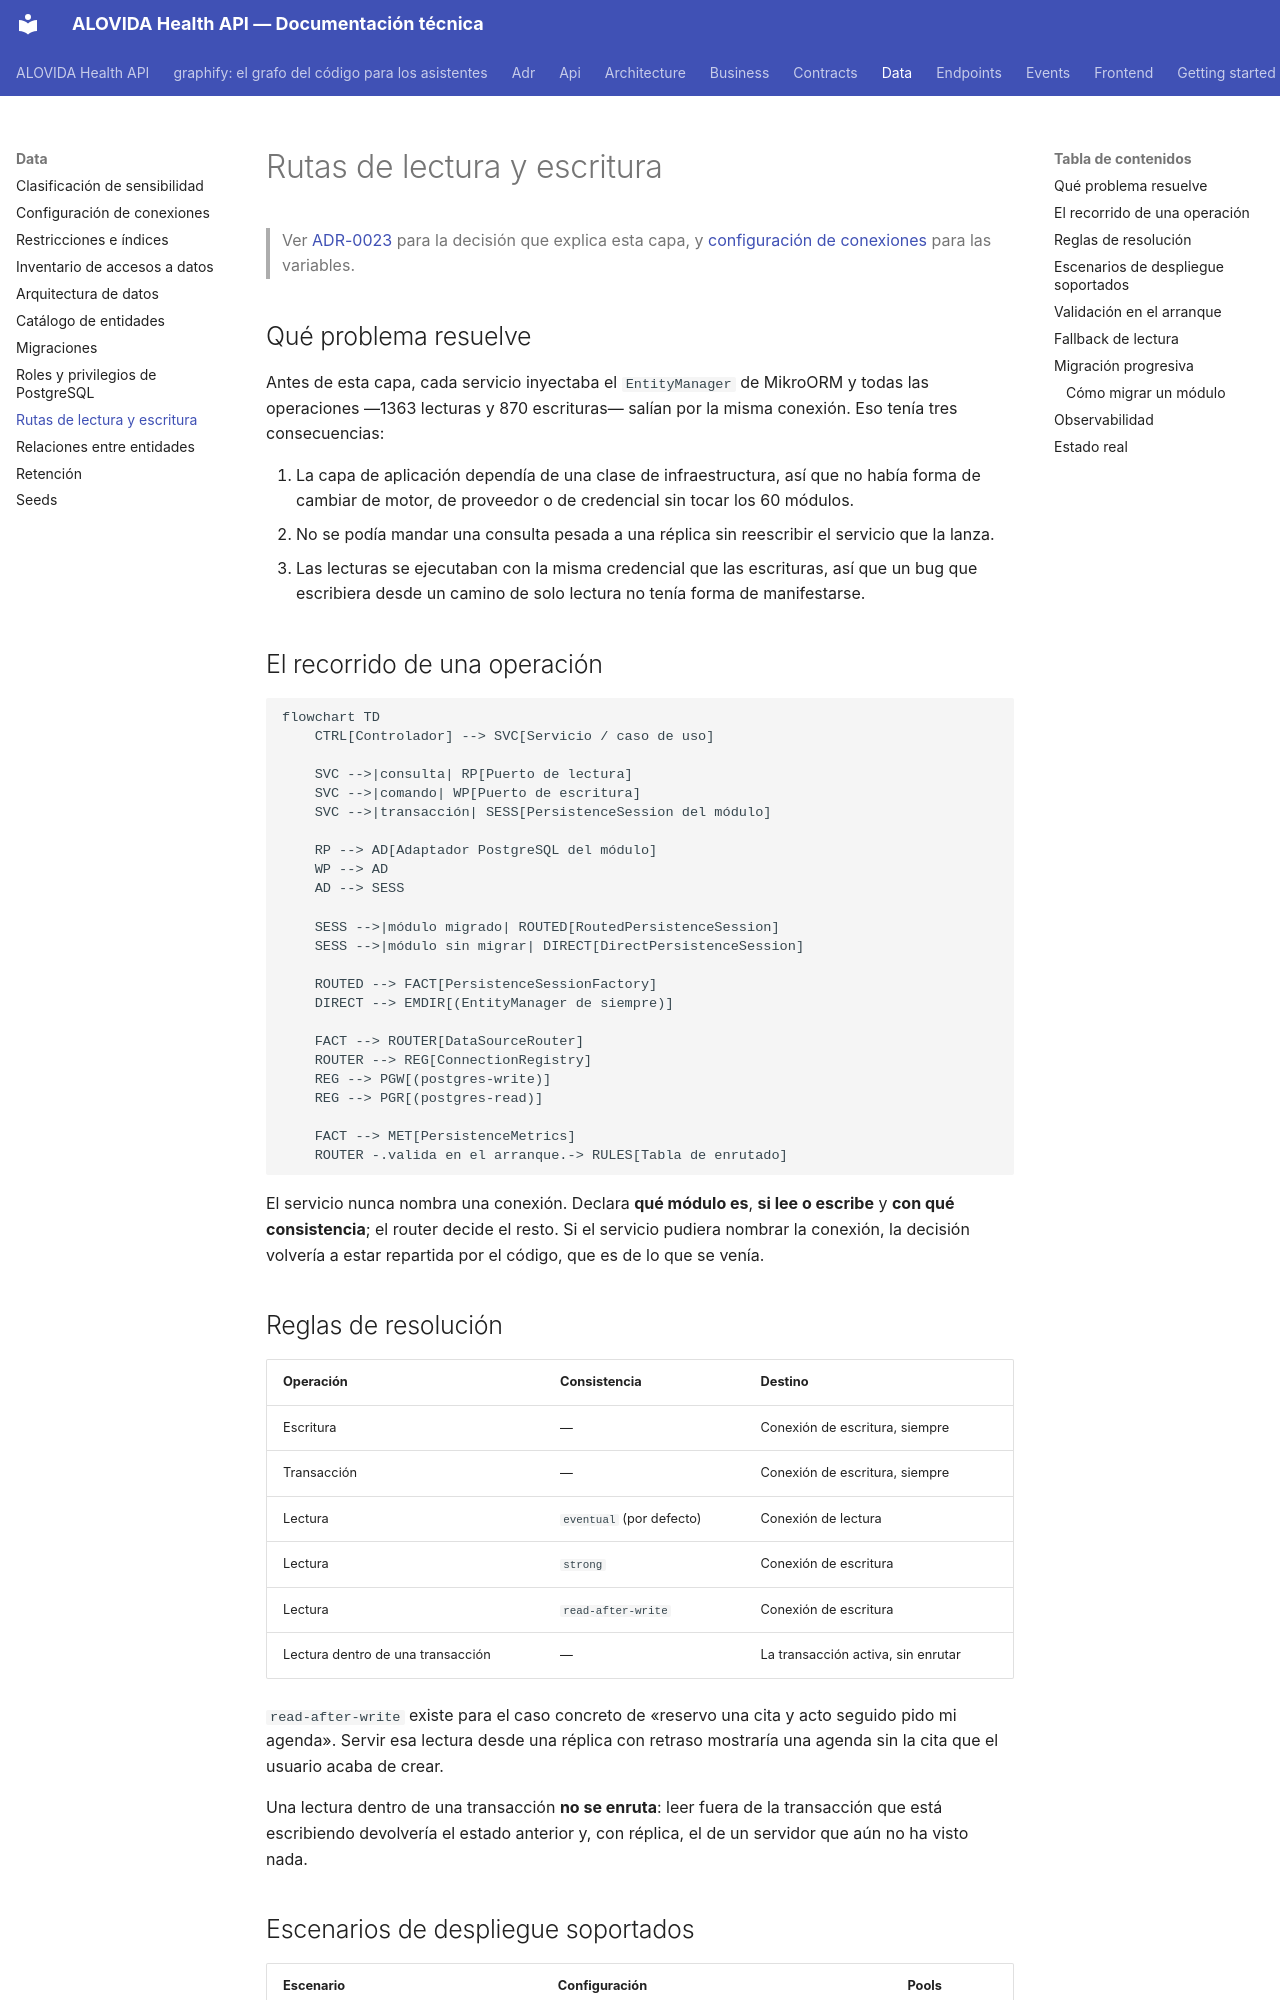

repository: mdavila-2001/mantra-core-health-api · page: data/read-write-routing/index.html · generator: mkdocs

# Rutas de lectura y escritura

> Ver [ADR-0023](../adr/ADR-0023-puertos-persistencia-read-write.md) para la decisión que explica
> esta capa, y [configuración de conexiones](connection-configuration.md) para las variables.

## Qué problema resuelve

Antes de esta capa, cada servicio inyectaba el `EntityManager` de MikroORM y todas las operaciones
—1363 lecturas y 870 escrituras— salían por la misma conexión. Eso tenía tres consecuencias:

1. La capa de aplicación dependía de una clase de infraestructura, así que no había forma de
   cambiar de motor, de proveedor o de credencial sin tocar los 60 módulos.
2. No se podía mandar una consulta pesada a una réplica sin reescribir el servicio que la lanza.
3. Las lecturas se ejecutaban con la misma credencial que las escrituras, así que un bug que
   escribiera desde un camino de solo lectura no tenía forma de manifestarse.

## El recorrido de una operación

```mermaid
flowchart TD
    CTRL[Controlador] --> SVC[Servicio / caso de uso]

    SVC -->|consulta| RP[Puerto de lectura]
    SVC -->|comando| WP[Puerto de escritura]
    SVC -->|transacción| SESS[PersistenceSession del módulo]

    RP --> AD[Adaptador PostgreSQL del módulo]
    WP --> AD
    AD --> SESS

    SESS -->|módulo migrado| ROUTED[RoutedPersistenceSession]
    SESS -->|módulo sin migrar| DIRECT[DirectPersistenceSession]

    ROUTED --> FACT[PersistenceSessionFactory]
    DIRECT --> EMDIR[(EntityManager de siempre)]

    FACT --> ROUTER[DataSourceRouter]
    ROUTER --> REG[ConnectionRegistry]
    REG --> PGW[(postgres-write)]
    REG --> PGR[(postgres-read)]

    FACT --> MET[PersistenceMetrics]
    ROUTER -.valida en el arranque.-> RULES[Tabla de enrutado]
```

El servicio nunca nombra una conexión. Declara **qué módulo es**, **si lee o escribe** y **con qué
consistencia**; el router decide el resto. Si el servicio pudiera nombrar la conexión, la decisión
volvería a estar repartida por el código, que es de lo que se venía.

## Reglas de resolución

| Operación | Consistencia | Destino |
|---|---|---|
| Escritura | — | Conexión de escritura, siempre |
| Transacción | — | Conexión de escritura, siempre |
| Lectura | `eventual` (por defecto) | Conexión de lectura |
| Lectura | `strong` | Conexión de escritura |
| Lectura | `read-after-write` | Conexión de escritura |
| Lectura dentro de una transacción | — | La transacción activa, sin enrutar |

`read-after-write` existe para el caso concreto de «reservo una cita y acto seguido pido mi
agenda». Servir esa lectura desde una réplica con retraso mostraría una agenda sin la cita que el
usuario acaba de crear.

Una lectura dentro de una transacción **no se enruta**: leer fuera de la transacción que está
escribiendo devolvería el estado anterior y, con réplica, el de un servidor que aún no ha visto
nada.
